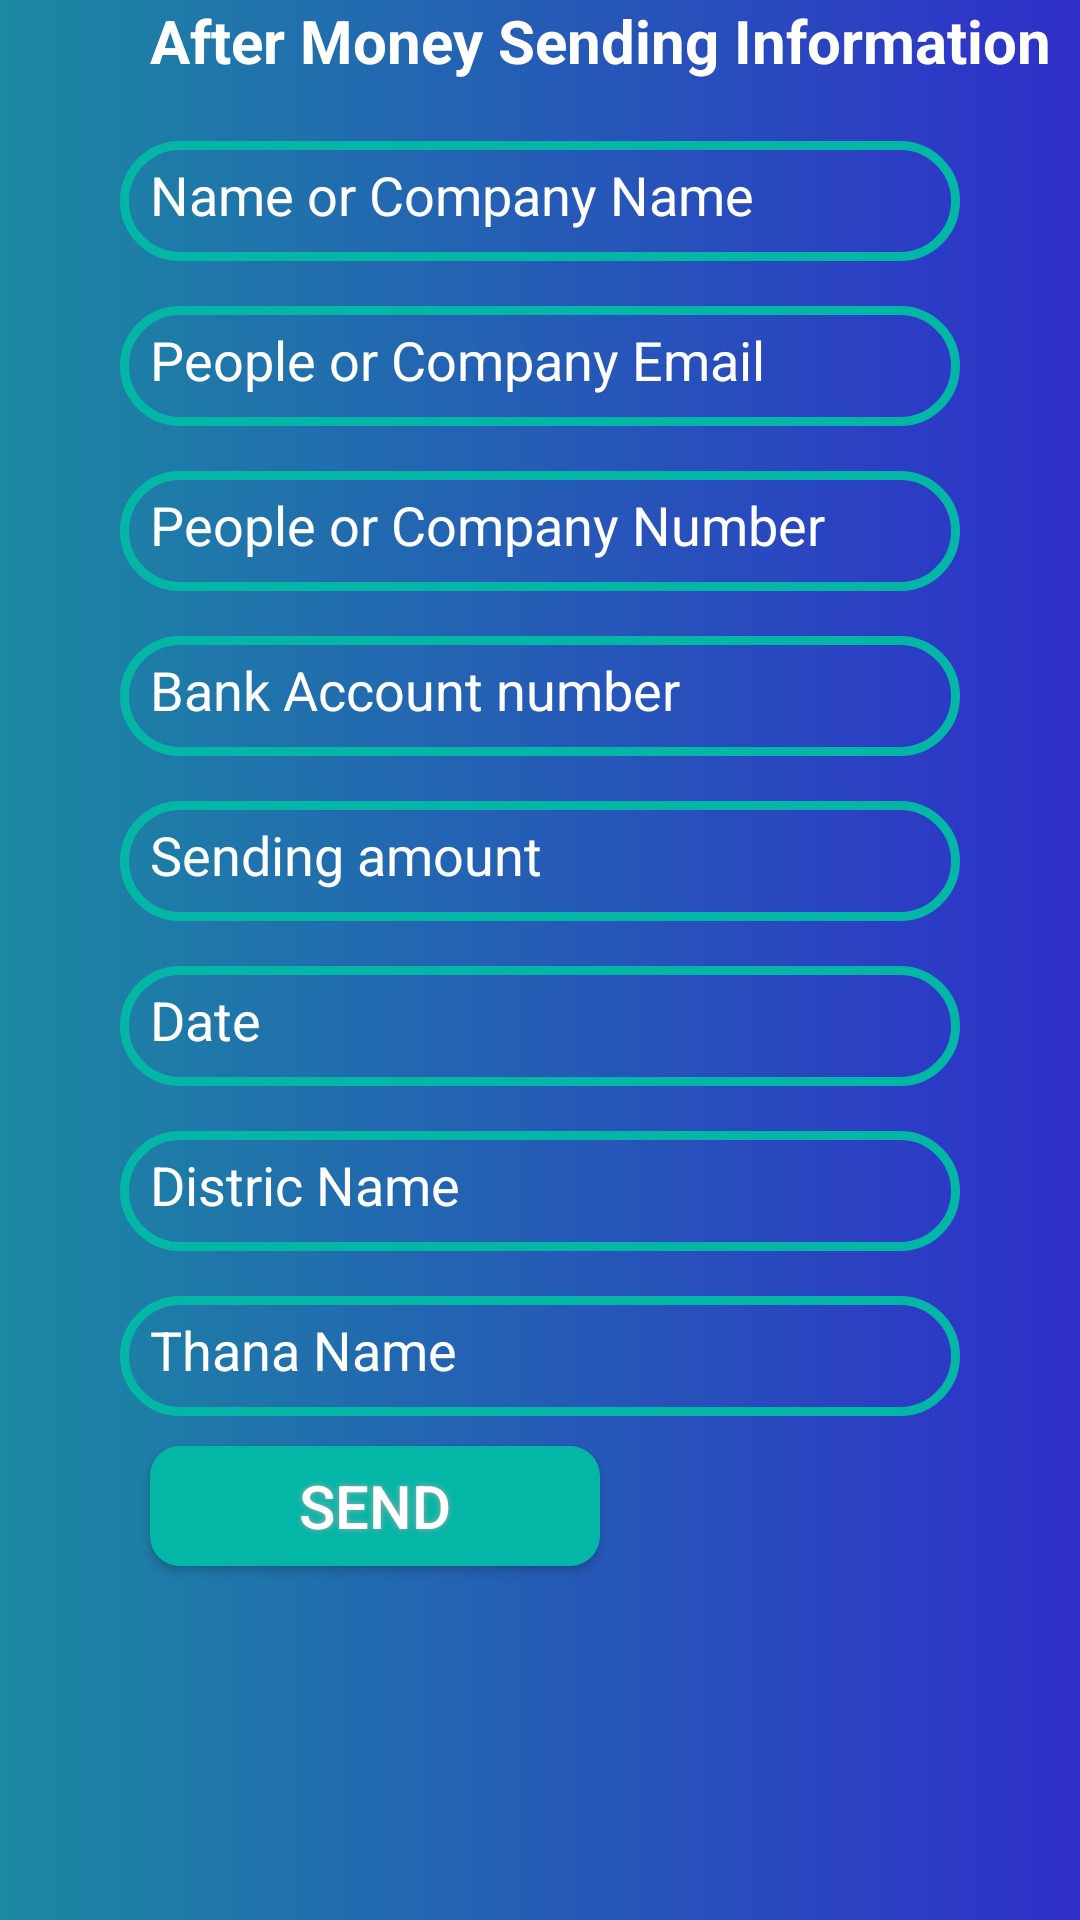

The Android layout XML behind this screen, and the referenced resources:
<!-- AndroidManifest.xml: application theme Theme.DonationCollectingSystem -->
<!-- res/layout/activity_donar_sending_money_list2.xml -->
<?xml version="1.0" encoding="utf-8"?>
<RelativeLayout xmlns:android="http://schemas.android.com/apk/res/android"
    xmlns:app="http://schemas.android.com/apk/res-auto"
    xmlns:tools="http://schemas.android.com/tools"
    android:layout_width="match_parent"
    android:layout_height="match_parent"
    android:background="@drawable/login_background_color"
    tools:context=".donarSendingMoneyListActivity2">

    <TextView
        android:id="@+id/SendingMoneylistPage"
        android:layout_width="match_parent"
        android:layout_height="wrap_content"
        android:text="After Money Sending Information"
        android:textColor="@color/white"
        android:textSize="20dp"
        android:textStyle="bold"
        android:layout_marginLeft="50dp">
    </TextView>

    <EditText
        android:id="@+id/senderName"
        android:layout_width="match_parent"
        android:layout_height="40dp"
        android:layout_below="@id/SendingMoneylistPage"
        android:layout_marginTop="20dp"
        android:hint="Name or Company Name"
        android:textColorHint="@color/white"
        android:padding="10dp"
        android:textColor="#120202"
        android:background="@drawable/input_button"
        android:layout_marginBottom="10dp"
        android:layout_marginLeft="40dp"
        android:layout_marginRight="40dp"
        />
    <EditText
        android:id="@+id/senderEmail"
        android:layout_width="match_parent"
        android:layout_height="40dp"
        android:layout_below="@id/senderName"
        android:layout_marginTop="5dp"
        android:hint="People or Company Email"
        android:textColorHint="@color/white"
        android:padding="10dp"
        android:textColor="#120202"
        android:background="@drawable/input_button"
        android:layout_marginBottom="10dp"
        android:layout_marginLeft="40dp"
        android:layout_marginRight="40dp"
        />
    <EditText
        android:id="@+id/senderNumber"
        android:layout_width="match_parent"
        android:layout_height="40dp"
        android:layout_below="@id/senderEmail"
        android:layout_marginTop="5dp"
        android:hint="People or Company Number"
        android:textColorHint="@color/white"
        android:padding="10dp"
        android:textColor="#120202"
        android:background="@drawable/input_button"
        android:layout_marginBottom="10dp"
        android:layout_marginLeft="40dp"
        android:layout_marginRight="40dp"
        />
    <EditText
        android:id="@+id/senderBankNumber"
        android:layout_width="match_parent"
        android:layout_height="40dp"
        android:layout_below="@id/senderNumber"
        android:layout_marginTop="5dp"
        android:hint="Bank Account number"
        android:textColorHint="@color/white"
        android:padding="10dp"
        android:textColor="#120202"
        android:background="@drawable/input_button"
        android:layout_marginBottom="10dp"
        android:layout_marginLeft="40dp"
        android:layout_marginRight="40dp"
        />
    <EditText
        android:id="@+id/amountMoney"
        android:layout_width="match_parent"
        android:layout_height="40dp"
        android:layout_below="@id/senderBankNumber"
        android:layout_marginTop="5dp"
        android:hint="Sending amount"
        android:textColorHint="@color/white"
        android:padding="10dp"
        android:textColor="#120202"
        android:background="@drawable/input_button"
        android:layout_marginBottom="10dp"
        android:layout_marginLeft="40dp"
        android:layout_marginRight="40dp"
        />
    <EditText
        android:id="@+id/date"
        android:layout_width="match_parent"
        android:layout_height="40dp"
        android:layout_below="@id/amountMoney"
        android:layout_marginTop="5dp"
        android:hint="Date"
        android:textColorHint="@color/white"
        android:padding="10dp"
        android:textColor="#120202"
        android:background="@drawable/input_button"
        android:layout_marginBottom="10dp"
        android:layout_marginLeft="40dp"
        android:layout_marginRight="40dp"
        />
    <EditText
        android:id="@+id/senderdistric"
        android:layout_width="match_parent"
        android:layout_height="40dp"
        android:layout_below="@id/date"
        android:layout_marginTop="5dp"
        android:hint="Distric Name"
        android:textColorHint="@color/white"
        android:padding="10dp"
        android:textColor="#120202"
        android:background="@drawable/input_button"
        android:layout_marginBottom="10dp"
        android:layout_marginLeft="40dp"
        android:layout_marginRight="40dp"
        />
    <EditText
        android:id="@+id/senderThana"
        android:layout_width="match_parent"
        android:layout_height="40dp"
        android:layout_below="@id/senderdistric"
        android:layout_marginTop="5dp"
        android:hint="Thana Name"
        android:textColorHint="@color/white"
        android:padding="10dp"
        android:textColor="#120202"
        android:background="@drawable/input_button"
        android:layout_marginBottom="10dp"
        android:layout_marginLeft="40dp"
        android:layout_marginRight="40dp"
        />
    <Button
        android:id="@+id/send"
        android:text="Send"
        android:textColor="#FFFFFF"
        android:textSize="20sp"
        android:layout_width="150dp"
        android:layout_height="40dp"
        android:layout_below="@id/senderThana"
        android:background="@drawable/btn_bckground"
        android:shadowColor="#A8A8A8"
        android:layout_marginLeft="50dp"
        android:shadowDx="0"
        android:shadowDy="0"
        android:shadowRadius="5"
        android:layout_marginBottom="5dp"
        />

</RelativeLayout>
<!-- resources referenced by this layout -->
<resources>
  <color name="white">#FFFFFFFF</color>
  <!-- drawable btn_bckground (drawable) -->
  <?xml version="1.0" encoding="utf-8"?>
  <shape xmlns:android="http://schemas.android.com/apk/res/android">
  
      <solid
          android:color="@color/seeGreen"></solid>
      <corners android:radius="10dp"></corners>
  
  </shape>
  <!-- drawable input_button (drawable) -->
  <?xml version="1.0" encoding="utf-8"?>
  <shape xmlns:android="http://schemas.android.com/apk/res/android">
  
      <stroke
          android:color="@color/seeGreen"
          android:width="3dp"></stroke>
      <corners
          android:radius="25dp"></corners>
  </shape>
  <!-- drawable login_background_color (drawable) -->
  <?xml version="1.0" encoding="utf-8"?>
  <shape xmlns:android="http://schemas.android.com/apk/res/android"
      android:shape="rectangle">
      <gradient android:type="linear"
          android:startColor="#1B89A1"
          android:endColor="#2F2FCA"
          android:angle="0"></gradient>
  
  </shape>
  <style name="Theme.DonationCollectingSystem" parent="Base.Theme.DonationCollectingSystem" />
  <color name="seeGreen">#04B6A6</color>
  <style name="Base.Theme.DonationCollectingSystem" parent="Theme.AppCompat.Light.NoActionBar">
          
          
      </style>
</resources>
